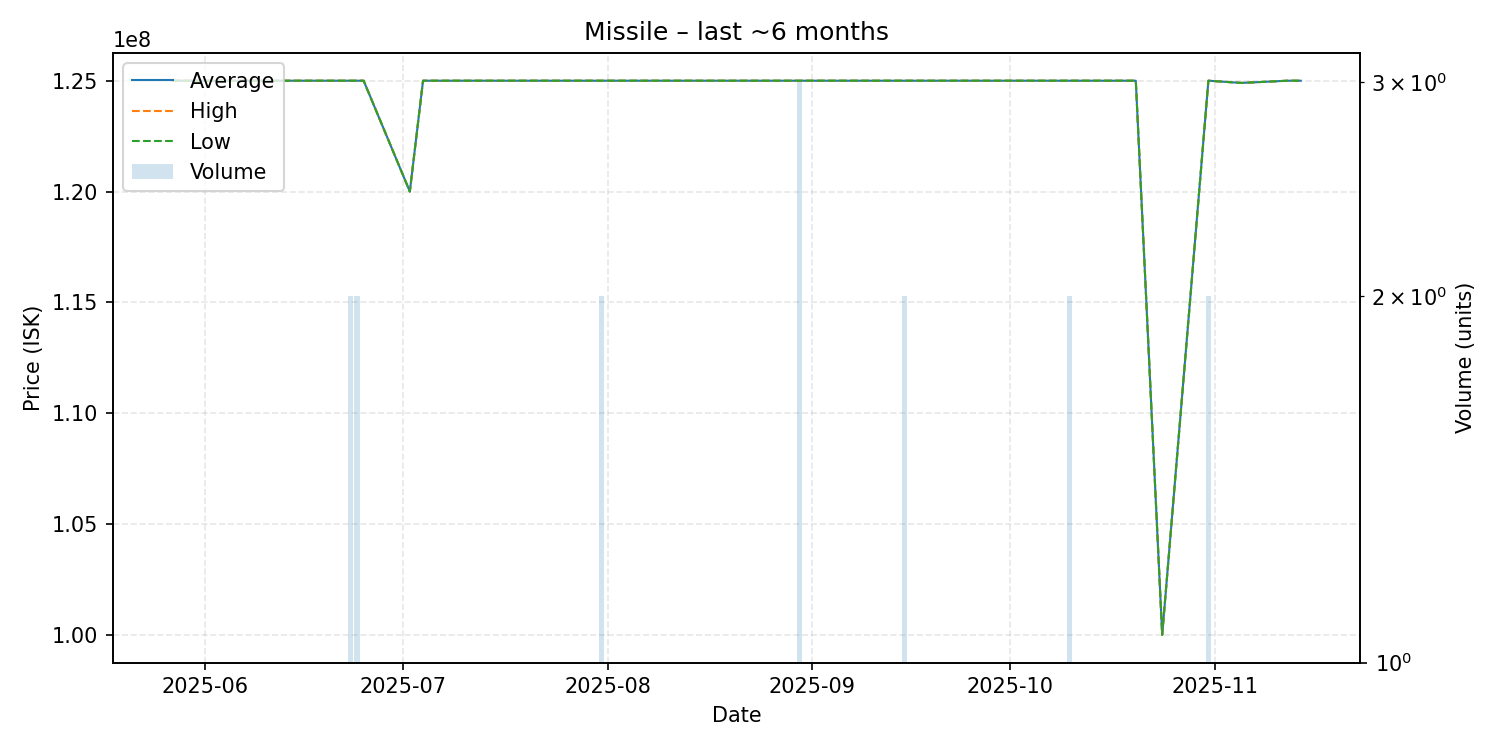

Source data for this figure (header and first rows):
date, average, highest, lowest, order_count, volume
2025-05-27, 125000000, 125000000, 125000000, 1, 1
2025-06-07, 125000000, 125000000, 125000000, 1, 1
2025-06-23, 125000000, 125000000, 125000000, 1, 2
2025-06-24, 125000000, 125000000, 125000000, 2, 2
2025-06-25, 125000000, 125000000, 125000000, 1, 1
2025-07-02, 120000000, 120000000, 120000000, 1, 1
2025-07-04, 125000000, 125000000, 125000000, 1, 1
2025-07-12, 125000000, 125000000, 125000000, 1, 1
2025-07-13, 125000000, 125000000, 125000000, 1, 1
2025-07-15, 125000000, 125000000, 125000000, 1, 1
2025-07-25, 125000000, 125000000, 125000000, 1, 1
2025-07-26, 125000000, 125000000, 125000000, 1, 1
2025-07-30, 125000000, 125000000, 125000000, 1, 1
2025-07-31, 125000000, 125000000, 125000000, 2, 2
2025-08-04, 125000000, 125000000, 125000000, 1, 1
2025-08-06, 125000000, 125000000, 125000000, 1, 1
2025-08-10, 125000000, 125000000, 125000000, 1, 1
2025-08-13, 125000000, 125000000, 125000000, 1, 1
2025-08-18, 125000000, 125000000, 125000000, 1, 1
2025-08-26, 125000000, 125000000, 125000000, 1, 1
2025-08-29, 125000000, 125000000, 125000000, 1, 1
2025-08-30, 125000000, 125000000, 125000000, 2, 3
2025-09-12, 125000000, 125000000, 125000000, 1, 1
2025-09-15, 125000000, 125000000, 125000000, 2, 2
2025-09-21, 125000000, 125000000, 125000000, 1, 1
2025-09-24, 125000000, 125000000, 125000000, 1, 1
2025-10-05, 125000000, 125000000, 125000000, 1, 1
2025-10-10, 125000000, 125000000, 125000000, 2, 2
2025-10-20, 125000000, 125000000, 125000000, 1, 1
2025-10-24, 100000000, 100000000, 100000000, 1, 1
2025-10-31, 125000000, 125000000, 125000000, 2, 2
2025-11-05, 124900000, 124900000, 124900000, 1, 1
2025-11-12, 125000000, 125000000, 125000000, 1, 1
2025-11-14, 125000000, 125000000, 125000000, 1, 1
